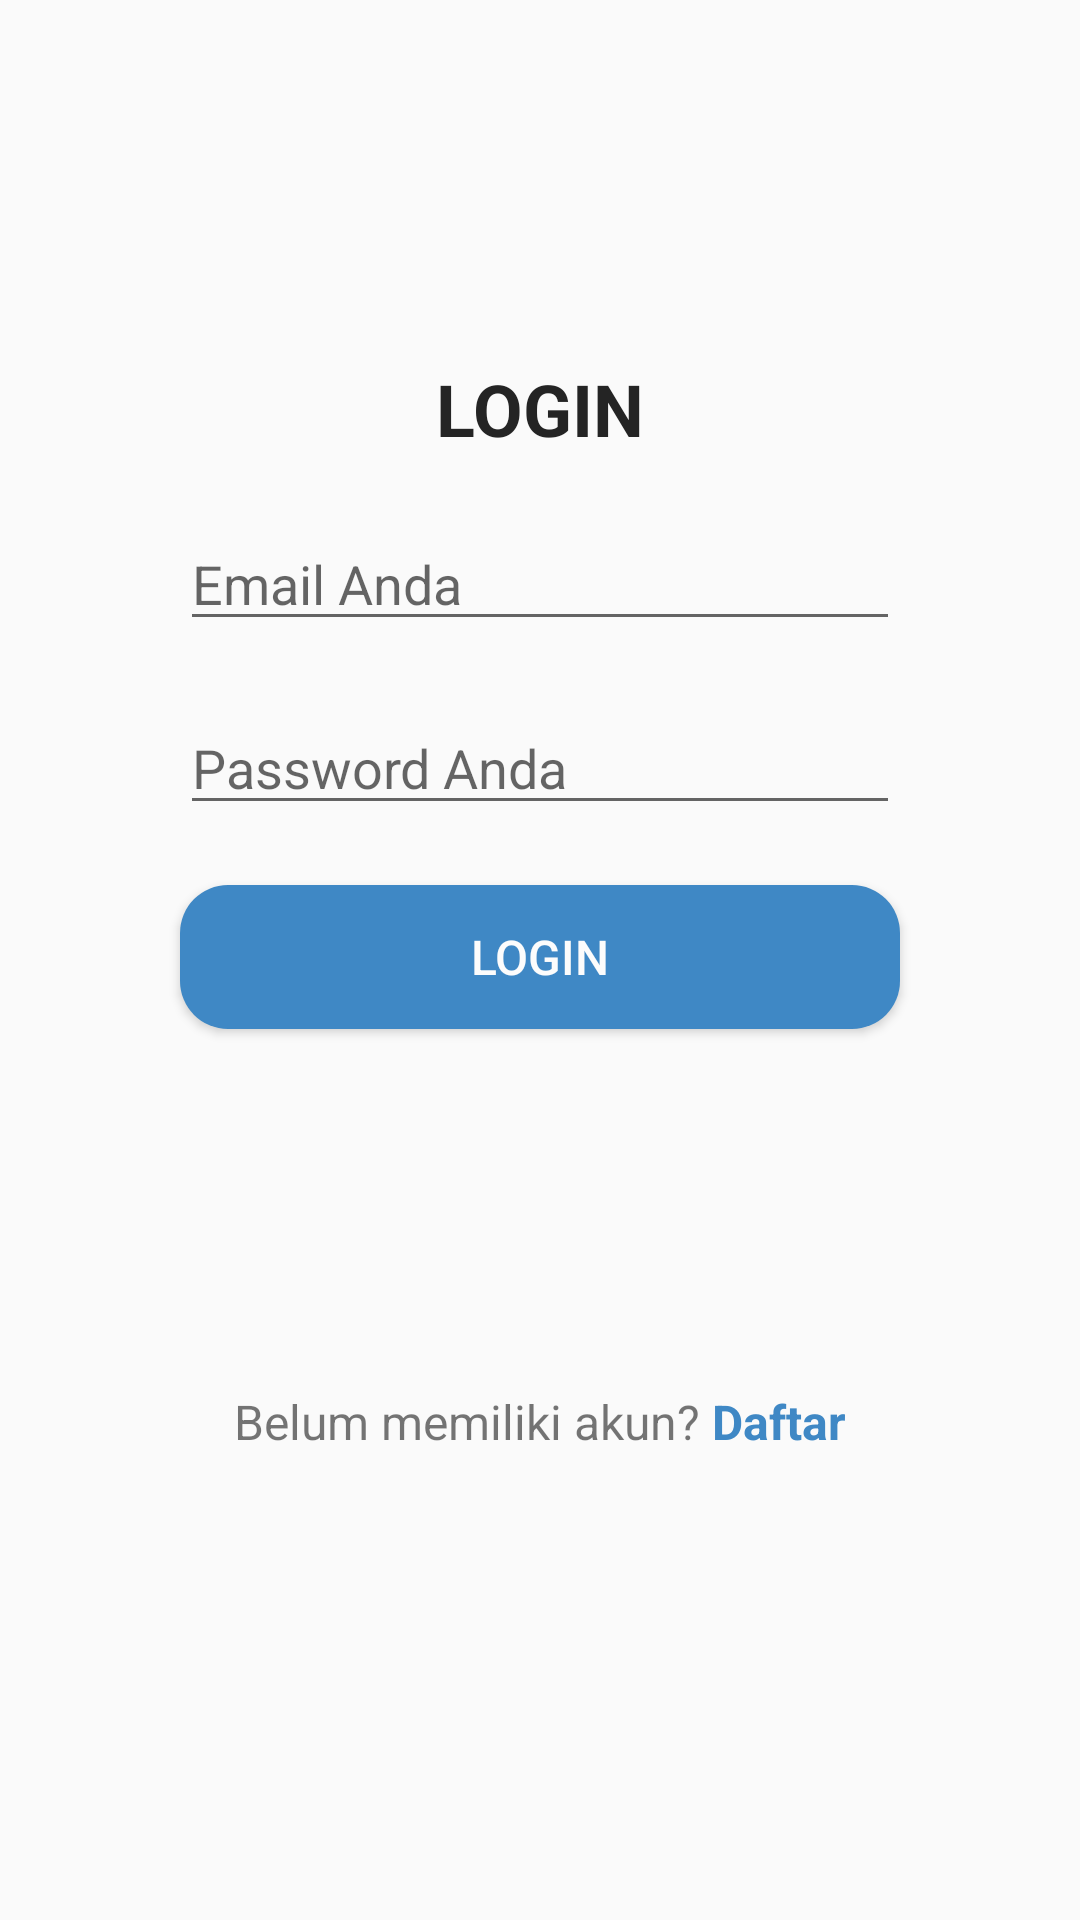

The Android layout XML behind this screen, and the referenced resources:
<!-- AndroidManifest.xml: application theme SoftBlue -->
<!-- res/layout/frame_login.xml -->
<?xml version="1.0" encoding="utf-8"?>
<androidx.constraintlayout.widget.ConstraintLayout xmlns:android="http://schemas.android.com/apk/res/android"
    android:layout_width="match_parent"
    android:layout_height="match_parent"
    xmlns:app="http://schemas.android.com/apk/res-auto">
    <TextView
        android:id="@+id/tvTitle"
        android:layout_width="wrap_content"
        android:layout_height="wrap_content"
        android:layout_marginTop="120dp"
        android:text="LOGIN"
        android:textSize="24sp"
        android:textColor="@color/black"
        android:textStyle="bold"
        app:layout_constraintTop_toTopOf="parent"
        app:layout_constraintStart_toStartOf="parent"
        app:layout_constraintEnd_toEndOf="parent"/>
    <EditText
        android:id="@+id/etEmail"
        android:layout_width="0dp"
        android:layout_height="wrap_content"
        android:layout_marginHorizontal="60dp"
        android:layout_marginVertical="20dp"
        android:inputType="text|textEmailAddress"
        app:layout_constraintTop_toBottomOf="@id/tvTitle"
        app:layout_constraintStart_toStartOf="parent"
        app:layout_constraintEnd_toEndOf="parent"
        android:hint="Email Anda"
        />
    <EditText
        android:id="@+id/etPassword"
        android:layout_width="0dp"
        android:layout_height="wrap_content"
        android:layout_marginHorizontal="60dp"
        android:layout_marginVertical="20dp"
        android:inputType="text|textPassword"
        app:layout_constraintTop_toBottomOf="@id/etEmail"
        app:layout_constraintStart_toStartOf="parent"
        app:layout_constraintEnd_toEndOf="parent"
        android:hint="Password Anda"
        />
    <Button
        android:id="@+id/btLogin"
        android:layout_width="0dp"
        android:layout_height="wrap_content"
        android:layout_marginVertical="20dp"
        android:layout_marginHorizontal="60dp"
        app:layout_constraintTop_toBottomOf="@id/etPassword"
        app:layout_constraintStart_toStartOf="parent"
        app:layout_constraintEnd_toEndOf="parent"
        android:text="LOGIN"
        android:textSize="16sp"
        android:background="@drawable/rounded_corners_primary"
        android:textColor="@color/white"/>
    <LinearLayout
        android:layout_width="wrap_content"
        android:layout_height="wrap_content"
        android:layout_marginTop="120dp"
        app:layout_constraintTop_toBottomOf="@id/btLogin"
        app:layout_constraintStart_toStartOf="parent"
        app:layout_constraintEnd_toEndOf="parent"
        android:orientation="horizontal"
        >
        <TextView
            android:id="@+id/tvLabelRegister"
            android:layout_width="wrap_content"
            android:layout_height="wrap_content"
            android:text="Belum memiliki akun? "
            android:textSize="16sp" />

        <TextView
            android:id="@+id/tvRegister"
            android:layout_width="wrap_content"
            android:layout_height="wrap_content"
            android:text="Daftar"
            android:textStyle="bold"
            android:textColor="@color/greenBlueCrayola"
            android:textSize="16sp" />
    </LinearLayout>

</androidx.constraintlayout.widget.ConstraintLayout>
<!-- resources referenced by this layout -->
<resources>
  <color name="black">#242424</color>
  <color name="greenBlueCrayola">#3F88C5</color>
  <color name="white">#FCFCFC</color>
  <!-- drawable rounded_corners_primary (drawable) -->
  <?xml version="1.0" encoding="utf-8"?>
  <shape xmlns:android="http://schemas.android.com/apk/res/android">
      <corners android:radius="16dp"/>
      <solid android:color="@color/greenBlueCrayola"/>
  </shape>
  <style name="SoftBlue" parent="Theme.AppCompat.Light.NoActionBar">
          <item name="colorPrimary">@color/greenBlueCrayola</item>
          <item name="colorPrimaryDark">@color/prussianBlue</item>
          <item name="tabBackgroundColor">@color/lightPeriwinkle</item>
          <item name="toolbarBackgroundColor">@color/prussianBlue</item>
          <item name="textDarkColor">@color/black</item>
          <item name="textTabColor">@color/opal</item>
          <item name="textWhiteColor">@color/culturedWhite</item>
          <item name="detailBackground">@color/gainsboro</item>
          <item name="colorAccent">@color/verdigirls</item>
          
      </style>
  <color name="prussianBlue">#1C3144</color>
  <color name="lightPeriwinkle">#b5bad0</color>
  <color name="opal">#b1d2c7</color>
  <color name="culturedWhite">#f8f8f8</color>
  <color name="gainsboro">#e0e0e2</color>
  <color name="verdigirls">#05A8AA</color>
</resources>
